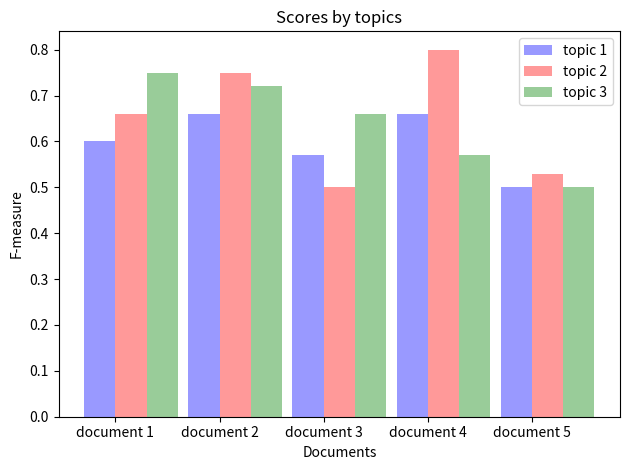

Reproduce this figure in Python.
import numpy as np
import matplotlib.pyplot as plt
from matplotlib.ticker import MaxNLocator
from collections import namedtuple


n_groups = 5

topic_1 = (0.60, 0.66, 0.57, 0.66, 0.50)


topic_2 = (0.66, 0.75, 0.50, 0.80, 0.53)


topic_3 = (0.75, 0.72, 0.66, 0.57, 0.50)

fig, ax = plt.subplots()

index = np.arange(n_groups)
bar_width = 0.30

opacity = 0.4
error_config = {'ecolor': '0.3'}

rects1 = ax.bar(index, topic_1, bar_width,
                alpha=opacity, color='b',
                error_kw=error_config,
                label='topic 1')

rects2 = ax.bar(index + bar_width, topic_2, bar_width,
                alpha=opacity, color='r',
                error_kw=error_config,
                label='topic 2')
rects3 = ax.bar(index + (bar_width*2), topic_3, bar_width,
                alpha=opacity, color='g',
                error_kw=error_config,
                label='topic 3')

ax.set_xlabel('Documents')
ax.set_ylabel('F-measure')
ax.set_title('Scores by topics')
ax.set_xticks(index + bar_width / 2)
ax.set_xticklabels(('document 1', 'document 2', 'document 3', 'document 4', 'document 5'))
ax.legend()

fig.tight_layout()
plt.show()